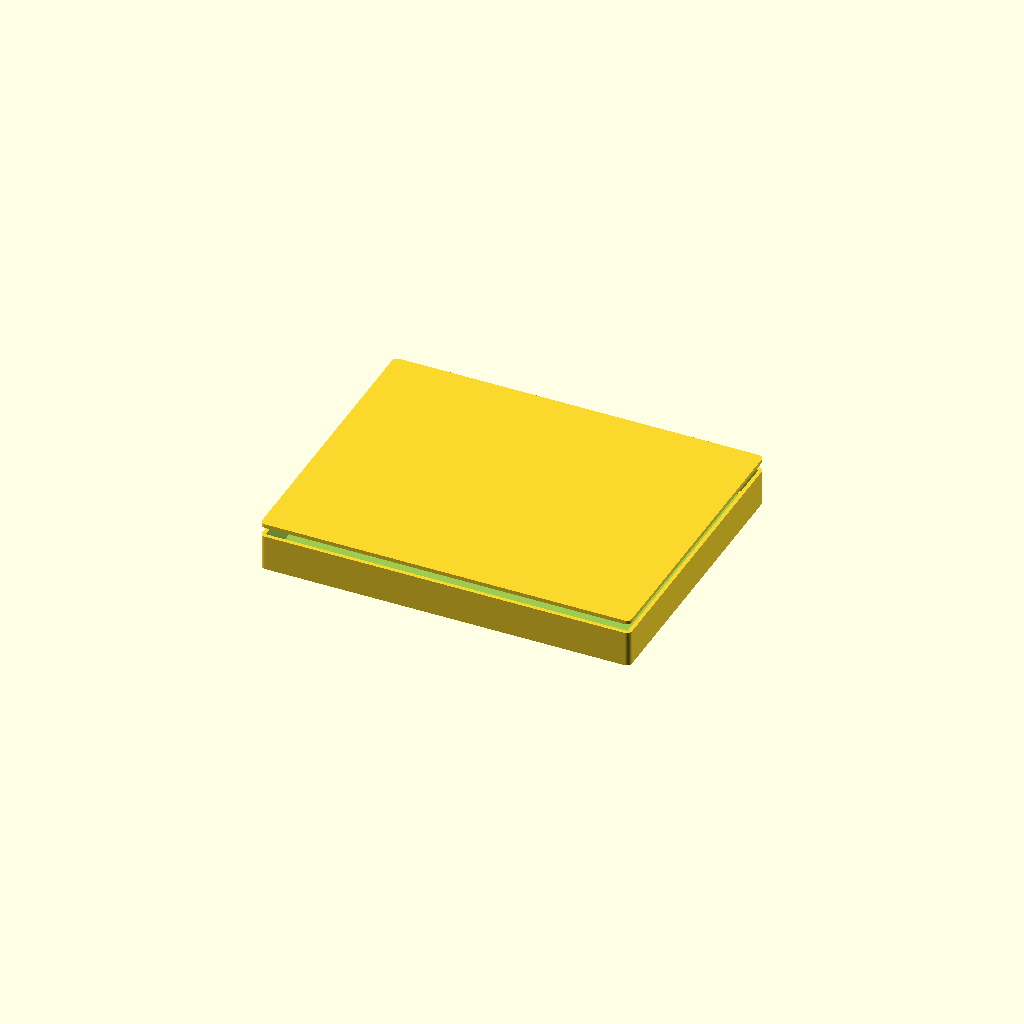
Cell 1: rendered with the file's own defaults.
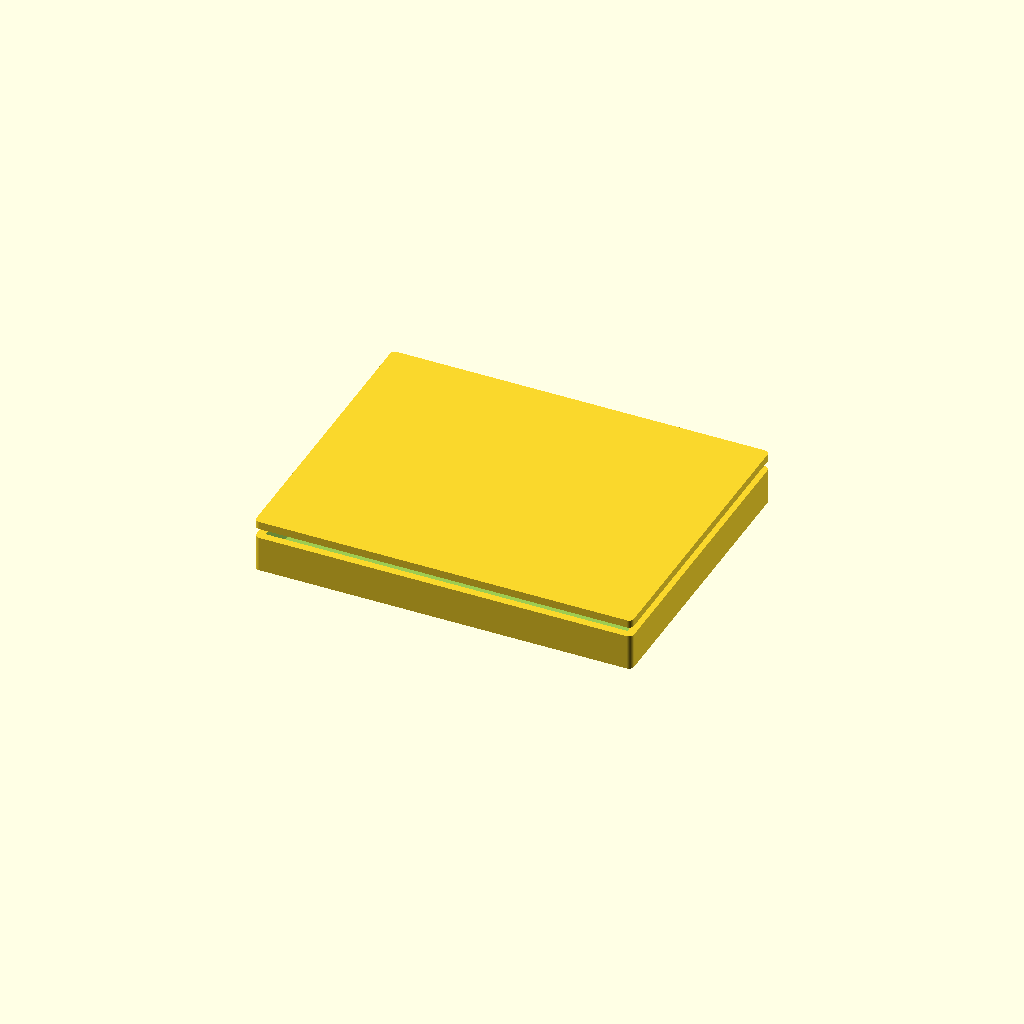
Cell 2 — wall set to 4.8, the other parameters unchanged.
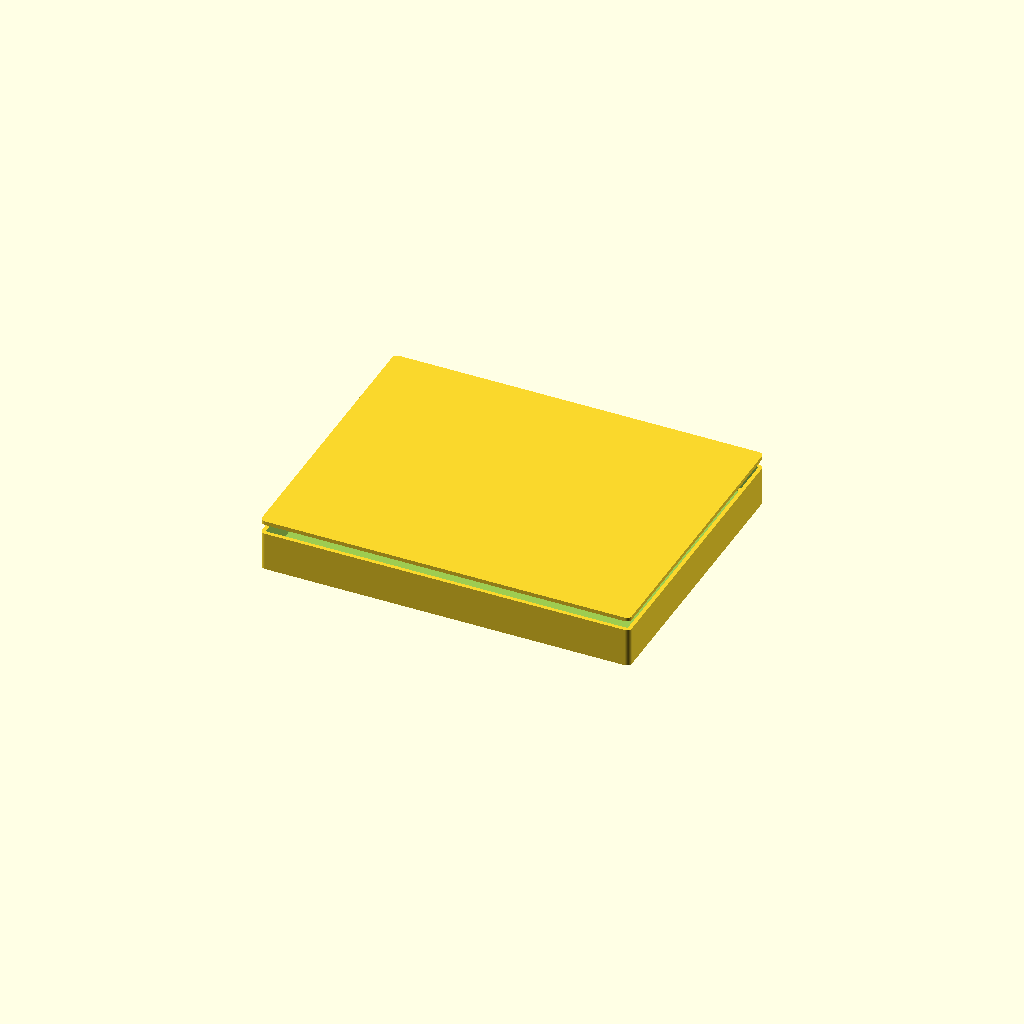
Cell 3: floor_t = 4 (everything else at default).
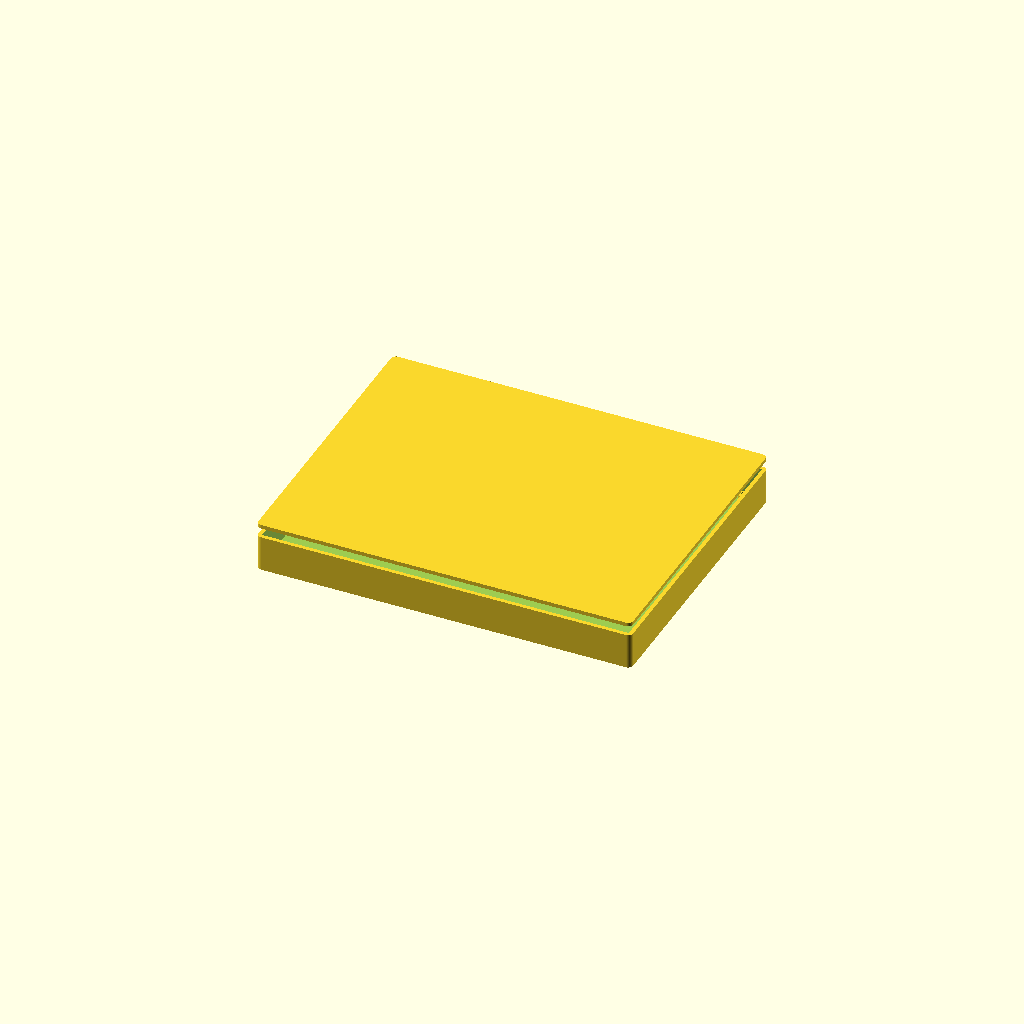
Cell 4: the same model with board_clear = 3.
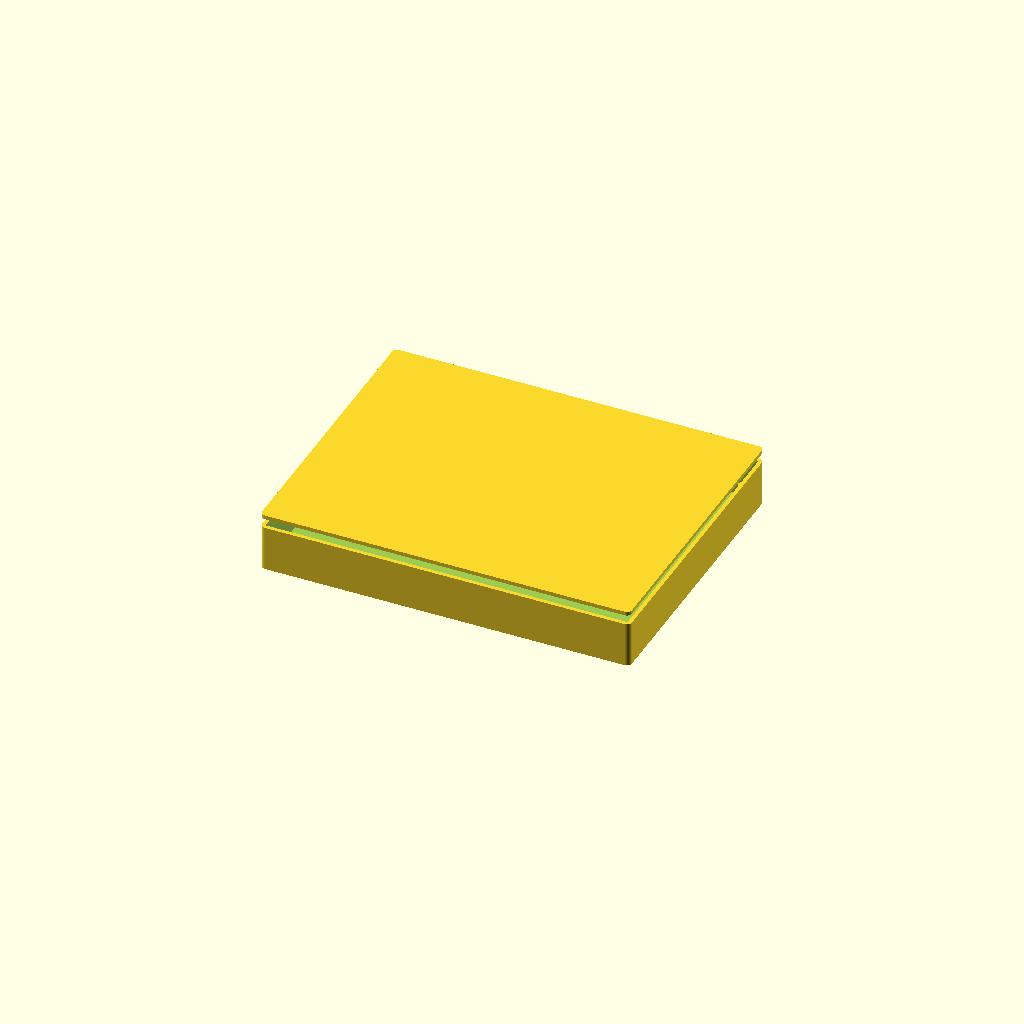
Cell 5 — standoff_h set to 12, the other parameters unchanged.
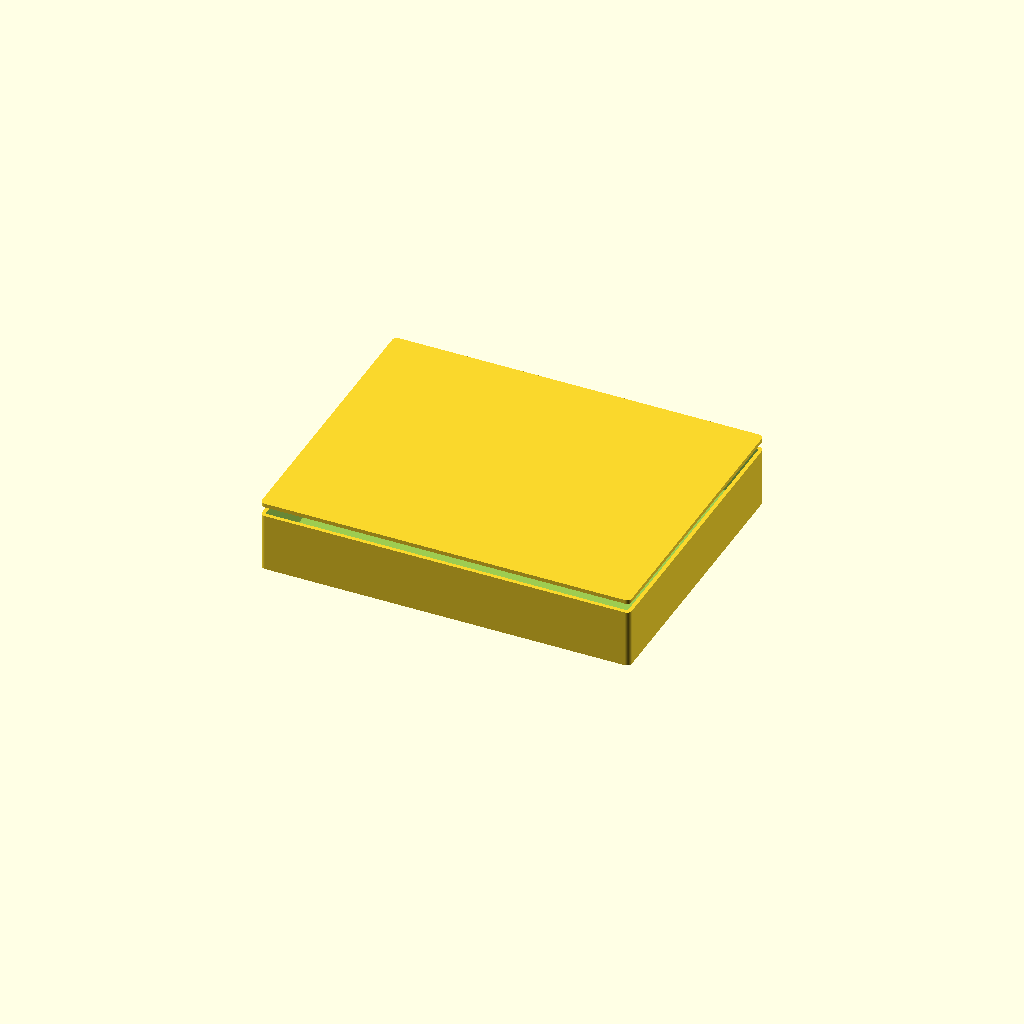
Cell 6: the same model with headroom = 28.
One fixed orthographic camera (rotation 55°, 0°, 25°; colour scheme Cornfield) for every cell.
OpenSCAD source file eSmartCity_CAD_Design/public_kiosks/hardware/cad/public_kiosks_enclosure.scad:
// Public Information Kiosks — parametric enclosure
// Part: eKSK-900
//
// Generated from tools/catalog. Sized to the board outline in the datasheet.
// Connector and control cut-outs are NOT included: their positions depend on a
// placed layout, which does not exist yet. Add them once placement is fixed.
//
// Render:  openscad -o enclosure.stl public_kiosks_enclosure.scad

/* [Enclosure] */
wall           = 2.4;   // wall thickness, mm
floor_t        = 2.0;   // floor thickness, mm
board_clear    = 1.5;   // clearance around the board edge, mm
standoff_h     = 6.0;   // board standoff height above the floor, mm
headroom       = 14.0;  // clear height above the board, mm
mount_inset    = 5.0;   // board mounting hole inset, mm
screw_d        = 2.6;   // self-tapping screw pilot diameter, mm
standoff_d     = 6.0;   // standoff outer diameter, mm
corner_r       = 3.0;   // external corner radius, mm
lid_lip        = 1.2;   // lid register lip depth, mm

$fn = 64;

board_w = 220.0;   // board width, mm
board_h = 170.0;   // board depth, mm

module board_footprint(inflate = 0) {
    square([board_w + inflate * 2, board_h + inflate * 2], center = true);
}

module standoff_positions() {
    for (sx = [-1, 1], sy = [-1, 1])
        translate([sx * (board_w / 2 - mount_inset),
                   sy * (board_h / 2 - mount_inset), 0]) children();
}

inner_h = standoff_h + headroom;

module shell() {
    difference() {
        // Outer body, offset out from the board footprint by clearance + wall.
        linear_extrude(height = floor_t + inner_h)
            offset(r = corner_r) offset(delta = -corner_r)
                offset(delta = board_clear + wall) board_footprint();

        // Internal cavity.
        translate([0, 0, floor_t])
            linear_extrude(height = inner_h + 1)
                offset(delta = board_clear) board_footprint();
    }
}

module standoffs() {
    standoff_positions()
        difference() {
            cylinder(d = standoff_d, h = floor_t + standoff_h);
            translate([0, 0, floor_t])
                cylinder(d = screw_d, h = standoff_h + 1);
        }
}

module base() {
    union() {
        shell();
        standoffs();
    }
}

module lid() {
    union() {
        // Lid plate.
        linear_extrude(height = wall)
            offset(r = corner_r) offset(delta = -corner_r)
                offset(delta = board_clear + wall) board_footprint();

        // Register lip that drops into the cavity.
        translate([0, 0, -lid_lip])
            linear_extrude(height = lid_lip)
                offset(delta = board_clear - 0.2) board_footprint();
    }
}

/* [Output] */
// Set to "base", "lid" or "both".
part = "both";

if (part == "base") base();
else if (part == "lid") lid();
else {
    base();
    translate([0, 0, floor_t + inner_h + 6]) lid();
}
Customizer parameters (derived from the source; name, type, default, range or options):
wall: number, default 2.4
floor_t: number, default 2
board_clear: number, default 1.5
standoff_h: number, default 6
headroom: number, default 14
mount_inset: number, default 5
screw_d: number, default 2.6
standoff_d: number, default 6
corner_r: number, default 3
lid_lip: number, default 1.2
board_w: number, default 220
board_h: number, default 170
